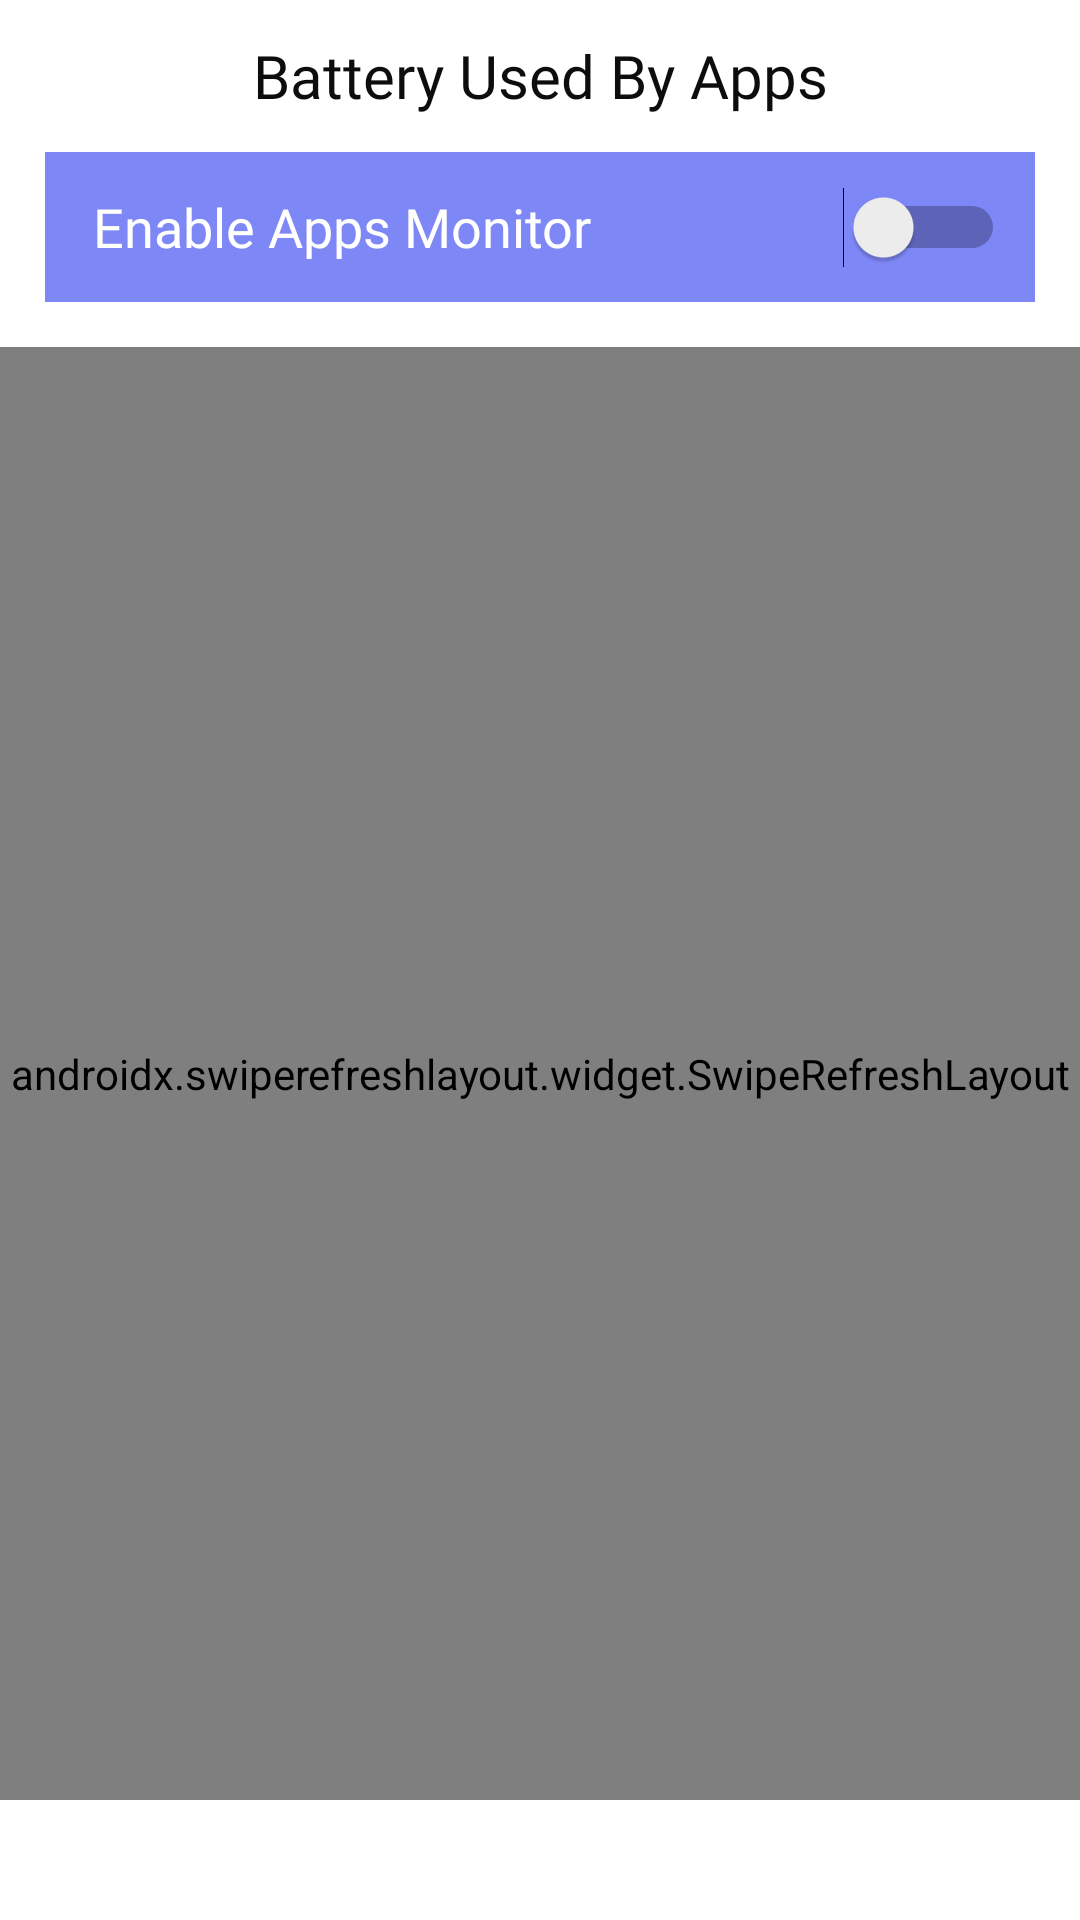

This screen was rendered from an Android layout file. Write that file and the resources it references.
<!-- AndroidManifest.xml: application theme Theme.MonitorBatteryStatus -->
<!-- res/layout/activity_battery_usage.xml -->
<?xml version="1.0" encoding="utf-8"?>
<layout xmlns:android="http://schemas.android.com/apk/res/android"
    xmlns:app="http://schemas.android.com/apk/res-auto"
    xmlns:tools="http://schemas.android.com/tools">

    <data>

    </data>

    <androidx.constraintlayout.widget.ConstraintLayout
        android:id="@+id/main"
        android:layout_width="match_parent"
        android:layout_height="match_parent"
        tools:context=".acitvites.BatteryUsageActivity">

        <LinearLayout
            android:layout_width="match_parent"
            android:layout_height="match_parent"
            android:background="@color/colorBackground"
            android:orientation="vertical"
            app:layout_constraintBottom_toBottomOf="parent"
            app:layout_constraintEnd_toEndOf="parent"
            app:layout_constraintStart_toStartOf="parent"
            app:layout_constraintTop_toTopOf="parent">

            <RelativeLayout
                android:layout_width="match_parent"
                android:layout_height="0dp"
                android:layout_weight="1">

                <LinearLayout
                    android:layout_width="match_parent"
                    android:layout_height="match_parent"
                    android:gravity="center"
                    android:orientation="vertical"
                    android:weightSum="1">

                    <LinearLayout
                        android:layout_width="match_parent"
                        android:layout_height="match_parent"
                        android:layout_gravity="center"
                        android:layout_weight="0.92"
                        android:gravity="center">

                        <androidx.appcompat.widget.Toolbar
                            android:id="@+id/toolbar"
                            android:layout_width="match_parent"
                            android:layout_height="?attr/actionBarSize"
                            android:theme="@style/ToolbarStyle1">

                            <TextView
                                android:layout_width="wrap_content"
                                android:layout_height="wrap_content"
                                android:layout_gravity="center"
                                android:fontFamily="@font/calibrib"
                                android:gravity="center"
                                android:text="Battery Used By Apps"
                                android:textColor="@color/colorTextBlack"
                                android:textSize="20sp" />
                        </androidx.appcompat.widget.Toolbar>
                    </LinearLayout>

                    <LinearLayout
                        android:layout_width="match_parent"
                        android:layout_height="match_parent"
                        android:layout_weight="0.08"
                        android:orientation="vertical">

                        <RelativeLayout
                            android:layout_width="match_parent"
                            android:layout_height="match_parent">

                            <LinearLayout
                                android:id="@+id/enable"
                                android:layout_width="match_parent"
                                android:layout_height="wrap_content"
                                android:layout_marginLeft="15dp"
                                android:layout_marginRight="15dp"
                                android:background="@color/colorBlue"
                                android:orientation="vertical">

                                <LinearLayout
                                    android:layout_width="match_parent"
                                    android:layout_height="wrap_content"
                                    android:gravity="center_vertical"
                                    android:minHeight="50dp"
                                    android:orientation="horizontal">

                                    <RelativeLayout
                                        android:id="@+id/rlSpinner"
                                        android:layout_width="150dp"
                                        android:layout_height="wrap_content"
                                        android:visibility="gone">

                                        <Spinner
                                            android:id="@+id/spinner"
                                            android:layout_width="150dp"
                                            android:layout_height="wrap_content"
                                            android:background="@android:color/transparent"
                                            android:paddingStart="16dp"
                                            android:paddingEnd="16dp" />

                                        <ImageView
                                            android:layout_width="15dp"
                                            android:layout_height="15dp"
                                            android:layout_alignParentEnd="true"
                                            android:layout_centerVertical="true"
                                            android:layout_marginRight="10dp"
                                            android:src="@drawable/ic_arrow_down_" />
                                    </RelativeLayout>

                                    <TextView
                                        android:id="@+id/enable_text"
                                        android:layout_width="0dp"
                                        android:layout_height="wrap_content"
                                        android:layout_weight="1"
                                        android:fontFamily="@font/calibri"
                                        android:paddingStart="16dp"
                                        android:paddingEnd="16dp"
                                        android:text="Enable Apps Monitor"
                                        android:textColor="@color/colorWhite"
                                        android:textSize="18sp" />

                                    <Switch
                                        android:id="@+id/enable_switch"
                                        android:layout_width="wrap_content"
                                        android:layout_height="30dp"
                                        android:layout_marginRight="10dp" />
                                </LinearLayout>

                                <TextView
                                    android:id="@+id/tvNote"
                                    android:layout_width="wrap_content"
                                    android:layout_height="wrap_content"
                                    android:layout_gravity="center"
                                    android:layout_marginBottom="10dp"
                                    android:fontFamily="@font/calibri"
                                    android:gravity="center"
                                    android:text="You can add apps to ignore list by\nlong press on app"
                                    android:textColor="@color/colorWhite"
                                    android:textSize="14sp"
                                    android:visibility="gone" />
                            </LinearLayout>

                            <androidx.swiperefreshlayout.widget.SwipeRefreshLayout
                                android:id="@+id/swipe_refresh"
                                android:layout_width="match_parent"
                                android:layout_height="match_parent"
                                android:layout_below="@+id/enable"
                                android:layout_marginTop="15dp"
                                android:layout_marginBottom="30dp">

                                <androidx.recyclerview.widget.RecyclerView
                                    android:id="@+id/list"
                                    android:layout_width="match_parent"
                                    android:layout_height="match_parent"
                                    android:layout_alignParentStart="true"
                                    android:visibility="invisible" />
                            </androidx.swiperefreshlayout.widget.SwipeRefreshLayout>
                        </RelativeLayout>
                    </LinearLayout>
                </LinearLayout>
            </RelativeLayout>

            <RelativeLayout
                android:id="@+id/banner1"
                android:layout_width="match_parent"
                android:layout_height="wrap_content"
                android:layout_alignParentBottom="true"
                android:gravity="center">

                <RelativeLayout
                    android:id="@+id/banner"
                    android:layout_width="match_parent"
                    android:layout_height="wrap_content"
                    android:layout_centerHorizontal="true"
                    android:layout_gravity="center"
                    android:layout_marginTop="10dp"
                    android:gravity="center" />
            </RelativeLayout>
        </LinearLayout>

    </androidx.constraintlayout.widget.ConstraintLayout>
</layout>
<!-- resources referenced by this layout -->
<resources>
  <color name="colorBackground">#ffffff</color>
  <color name="colorBlue">#7d87f6</color>
  <color name="colorTextBlack">#0c0d0f</color>
  <color name="colorWhite">#fff</color>
  <!-- drawable ic_arrow_down_ (drawable) -->
  <?xml version="1.0" encoding="utf-8"?>
  <vector xmlns:android="http://schemas.android.com/apk/res/android" android:height="125dp" android:width="125dp" android:viewportWidth="125" android:viewportHeight="125">
      <path android:fillColor="#ffffff" android:pathData="M14,36.5c-2,2 -2,5.2 0,7.1l45,45c1.9,1.9 5.2,1.9 7.1,0l45,-45c2,-2 2,-5.2 0,-7.1"/>
  </vector>
  <style name="ToolbarStyle1" parent="@style/ThemeOverlay.AppCompat.ActionBar">
          <item name="actionMenuTextColor">#0c0d0f</item>
          <item name="colorControlNormal">#0c0d0f</item>
      </style>
  <style name="Theme.MonitorBatteryStatus" parent="Theme.Material3.DayNight.NoActionBar">
          <item name="colorAccent">@color/colorAccent</item>
          <item name="colorPrimary">@color/colorPrimary</item>
          <item name="colorPrimaryDark">@color/colorPrimaryDark</item>
  
      </style>
  <color name="colorAccent">#7d87f6</color>
  <color name="colorPrimary">#7d87f6</color>
  <color name="colorPrimaryDark">@color/colorStatusBar</color>
  <color name="colorStatusBar">#d9d9d9</color>
</resources>
